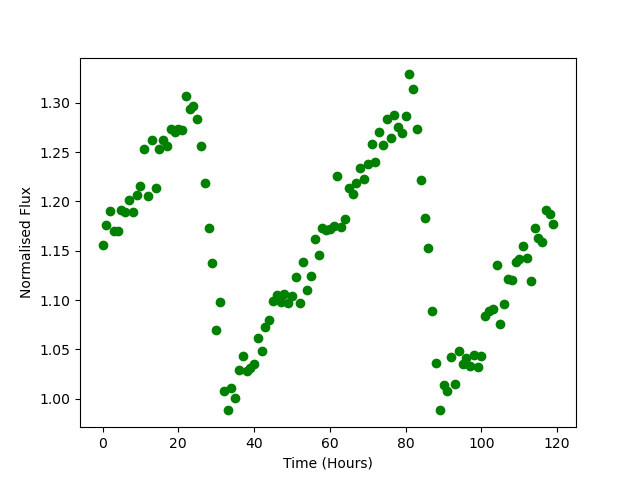

Values plotted in this chart, from the file beside it:
Time, Flux
0.0, 1.156
1.0, 1.176
2.0, 1.191
3.0, 1.17
4.0, 1.17
5.0, 1.191
6.0, 1.189
7.0, 1.202
8.0, 1.189
9.0, 1.207
10.0, 1.216
11.0, 1.253
12.0, 1.205
13.0, 1.263
14.0, 1.214
15.0, 1.253
16.0, 1.262
17.0, 1.256
18.0, 1.273
19.0, 1.271
20.0, 1.273
21.0, 1.273
22.0, 1.306
23.0, 1.294
24.0, 1.297
25.0, 1.284
26.0, 1.256
27.0, 1.218
28.0, 1.173
29.0, 1.138
30.0, 1.069
31.0, 1.098
32.0, 1.008
33.0, 0.9882
34.0, 1.011
35.0, 1
36.0, 1.029
37.0, 1.044
38.0, 1.028
39.0, 1.031
40.0, 1.035
41.0, 1.062
42.0, 1.048
43.0, 1.073
44.0, 1.079
45.0, 1.099
46.0, 1.105
47.0, 1.099
48.0, 1.106
49.0, 1.097
50.0, 1.105
51.0, 1.123
52.0, 1.097
53.0, 1.139
54.0, 1.111
55.0, 1.125
56.0, 1.162
57.0, 1.146
58.0, 1.173
59.0, 1.171
... 60 more rows
